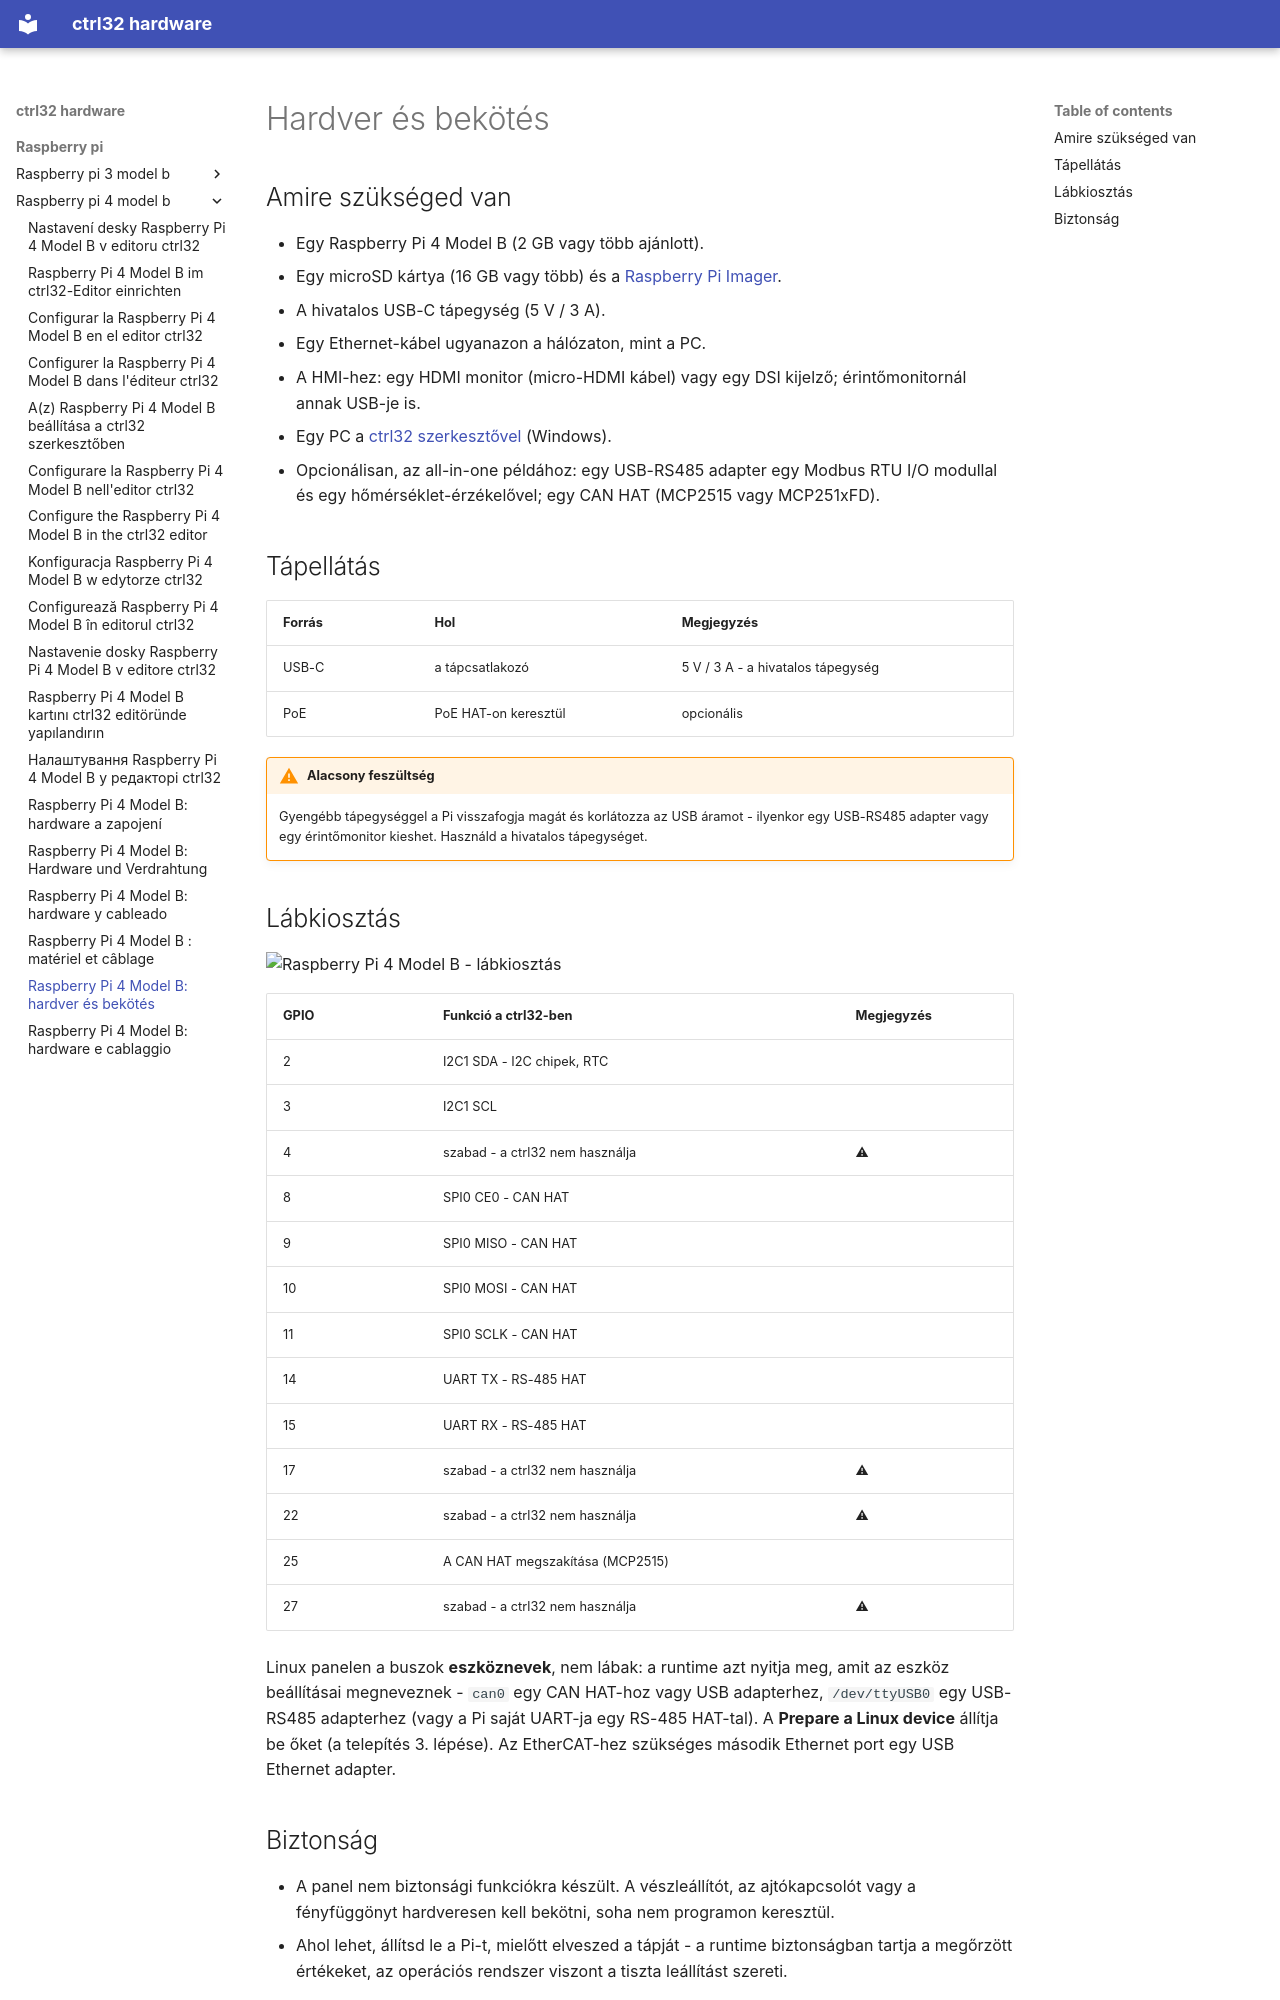

repository: ctrl32/hardware · page: raspberry-pi/raspberry-pi-4-model-b/hardware.hu/index.html · generator: mkdocs

---
title: 'Raspberry Pi 4 Model B: hardver és bekötés'
slug: hardware
sidebar_position: 20
image: pinout/pinout.png
image_alt: Raspberry Pi 4 Model B - lábkiosztás
tags:
- raspberry-pi
- linux
- hmi
- opc-ua
- ethercat
---

# Hardver és bekötés

## Amire szükséged van

- Egy Raspberry Pi 4 Model B (2 GB vagy több ajánlott).
- Egy microSD kártya (16 GB vagy több) és a [Raspberry Pi Imager](https://www.raspberrypi.com/software/).
- A hivatalos USB-C tápegység (5 V / 3 A).
- Egy Ethernet-kábel ugyanazon a hálózaton, mint a PC.
- A HMI-hez: egy HDMI monitor (micro-HDMI kábel) vagy egy DSI kijelző; érintőmonitornál annak USB-je is.
- Egy PC a [ctrl32 szerkesztővel](https://ctrl32.com/download/) (Windows).
- Opcionálisan, az all-in-one példához: egy USB-RS485 adapter egy Modbus RTU I/O modullal és egy hőmérséklet-érzékelővel; egy CAN HAT (MCP2515 vagy MCP251xFD).

## Tápellátás

| Forrás | Hol | Megjegyzés |
|---|---|---|
| USB-C | a tápcsatlakozó | 5 V / 3 A - a hivatalos tápegység |
| PoE | PoE HAT-on keresztül | opcionális |

!!! warning "Alacsony feszültség"
    Gyengébb tápegységgel a Pi visszafogja magát és korlátozza az USB
    áramot - ilyenkor egy USB-RS485 adapter vagy egy érintőmonitor
    kieshet. Használd a hivatalos tápegységet.

## Lábkiosztás

![Raspberry Pi 4 Model B - lábkiosztás](pinout/pinout.png)

| GPIO | Funkció a ctrl32-ben | Megjegyzés |
|---|---|---|
| 2 | I2C1 SDA - I2C chipek, RTC |  |
| 3 | I2C1 SCL |  |
| 4 | szabad - a ctrl32 nem használja | ⚠  |
| 8 | SPI0 CE0 - CAN HAT |  |
| 9 | SPI0 MISO - CAN HAT |  |
| 10 | SPI0 MOSI - CAN HAT |  |
| 11 | SPI0 SCLK - CAN HAT |  |
| 14 | UART TX - RS-485 HAT |  |
| 15 | UART RX - RS-485 HAT |  |
| 17 | szabad - a ctrl32 nem használja | ⚠  |
| 22 | szabad - a ctrl32 nem használja | ⚠  |
| 25 | A CAN HAT megszakítása (MCP2515) |  |
| 27 | szabad - a ctrl32 nem használja | ⚠  |

Linux panelen a buszok **eszköznevek**, nem lábak: a runtime azt nyitja
meg, amit az eszköz beállításai megneveznek - `can0` egy CAN HAT-hoz vagy
USB adapterhez, `/dev/ttyUSB0` egy USB-RS485 adapterhez (vagy a Pi saját
UART-ja egy RS-485 HAT-tal). A **Prepare a Linux device** állítja be őket
(a telepítés 3. lépése). Az EtherCAT-hez szükséges második Ethernet port
egy USB Ethernet adapter.
